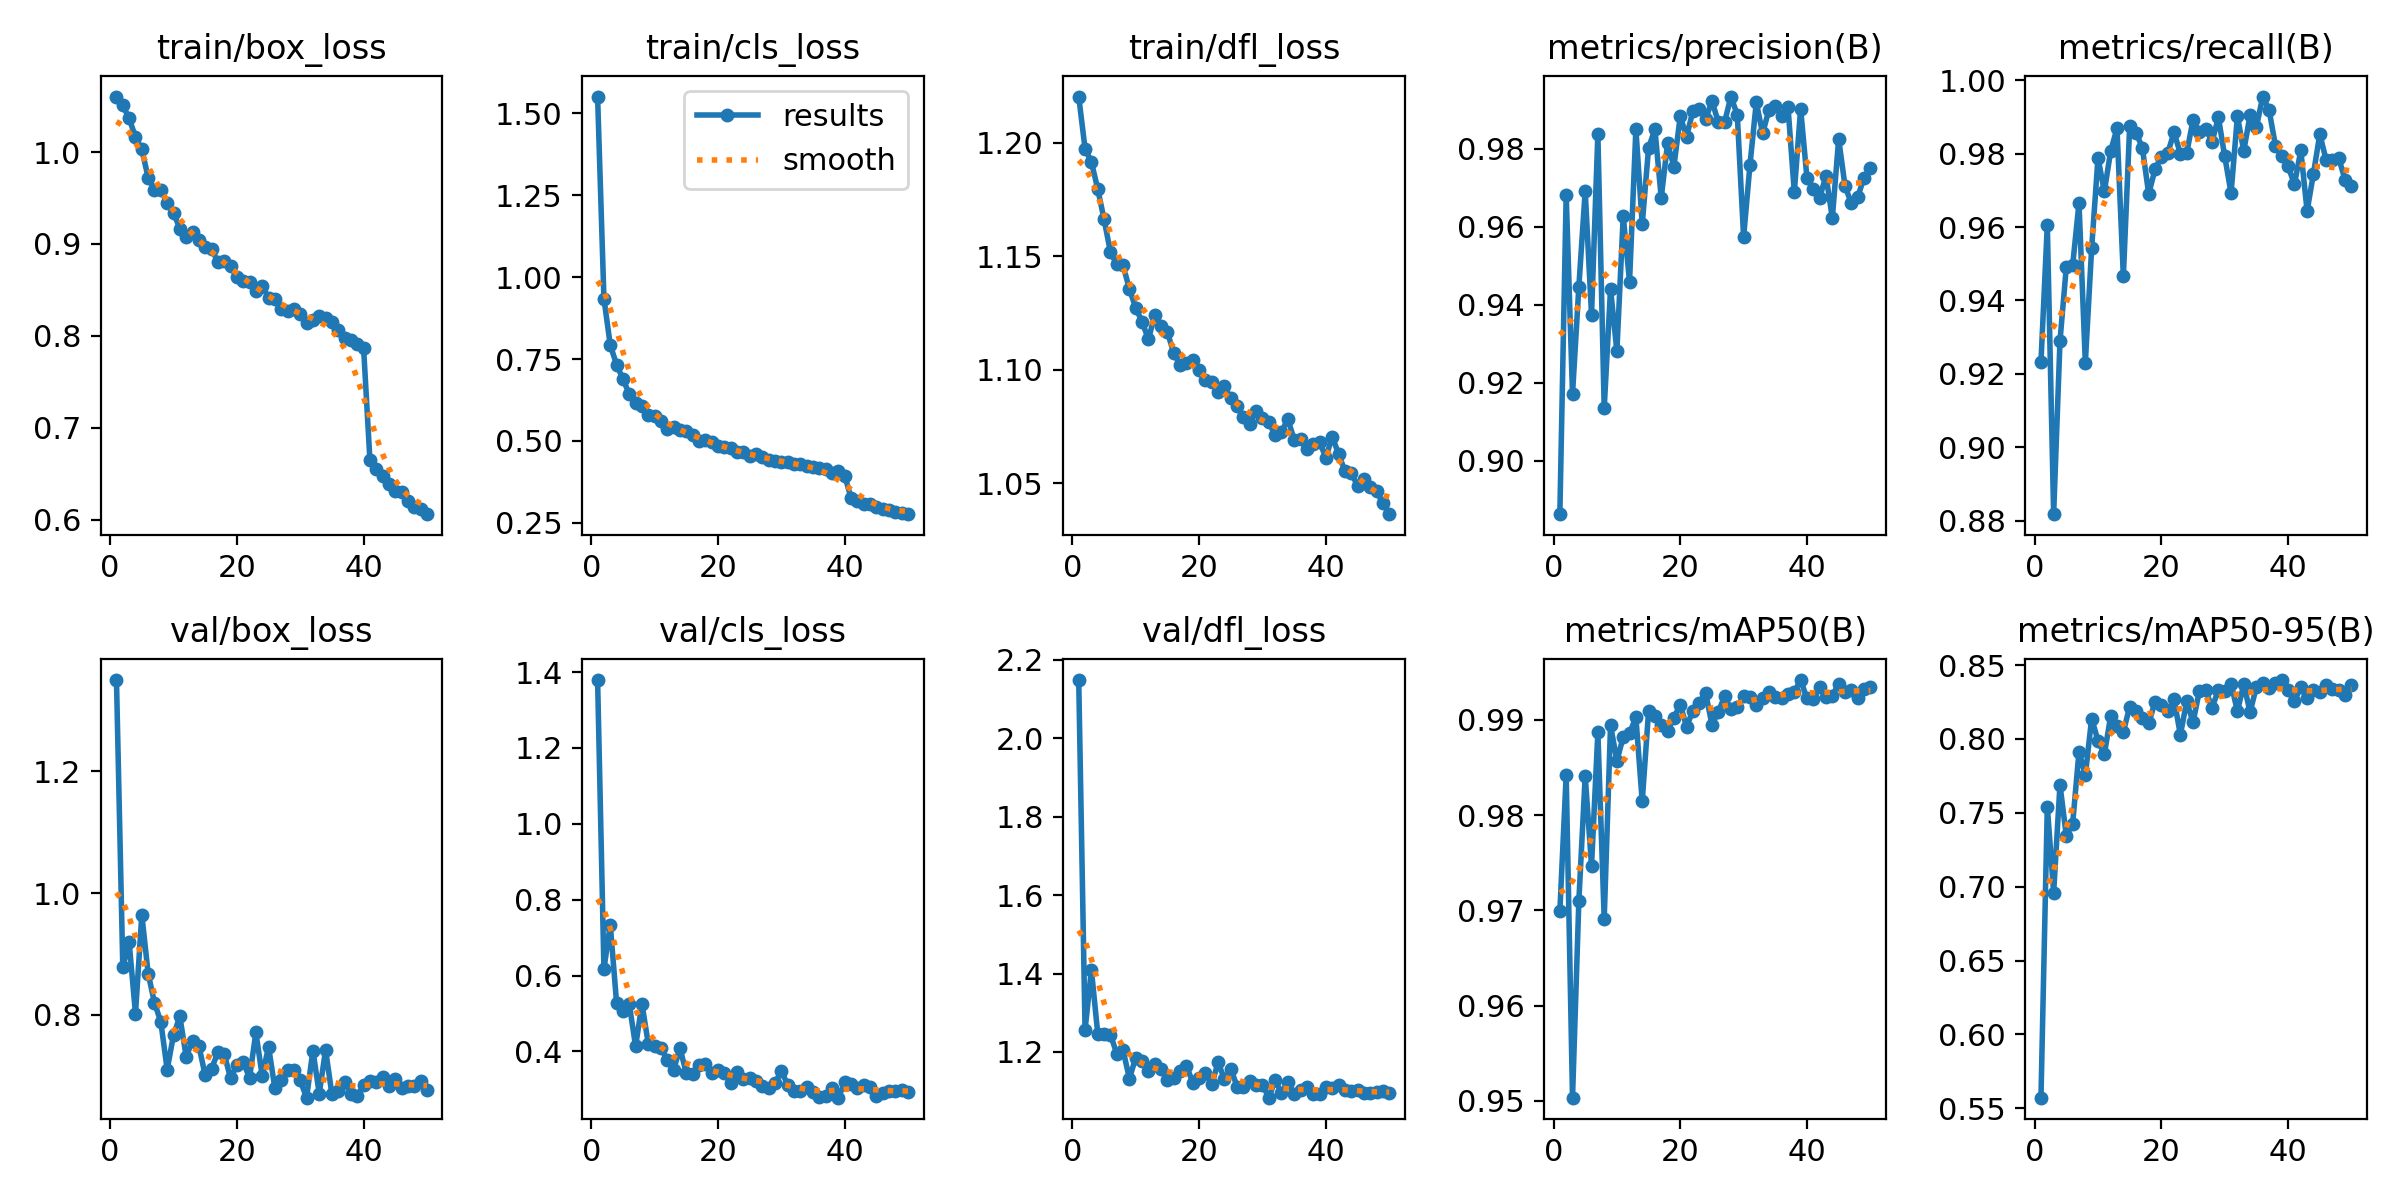

Source data for this figure (header and first rows):
epoch, time, train/box_loss, train/cls_loss, train/dfl_loss, metrics/precision(B), metrics/recall(B), metrics/mAP50(B), metrics/mAP50-95(B), val/box_loss, val/cls_loss, val/dfl_loss, lr/pg0, lr/pg1, lr/pg2
1, 1147, 1.06, 1.552, 1.22, 0.8862, 0.9233, 0.9699, 0.5572, 1.35, 1.379, 2.148, 0.0004748, 0.0004748, 0.0004748
2, 2695, 1.051, 0.9348, 1.197, 0.9682, 0.9606, 0.9842, 0.7541, 0.8783, 0.6173, 1.256, 0.0009323, 0.0009323, 0.0009323
3, 3694, 1.037, 0.7924, 1.191, 0.9171, 0.8818, 0.9503, 0.6958, 0.9193, 0.7341, 1.41, 0.001371, 0.001371, 0.001371
4, 4898, 1.016, 0.733, 1.18, 0.9446, 0.9289, 0.971, 0.769, 0.8022, 0.5266, 1.247, 0.001344, 0.001344, 0.001344
5, 5890, 1.003, 0.6888, 1.166, 0.9692, 0.9492, 0.9841, 0.7342, 0.9648, 0.5075, 1.245, 0.001316, 0.001316, 0.001316
6, 6876, 0.9721, 0.643, 1.152, 0.9374, 0.9496, 0.9747, 0.7427, 0.868, 0.5241, 1.244, 0.001288, 0.001288, 0.001288
7, 7867, 0.9587, 0.6142, 1.146, 0.9838, 0.9666, 0.9887, 0.7913, 0.8201, 0.4138, 1.196, 0.001259, 0.001259, 0.001259
8, 9273, 0.9586, 0.6071, 1.146, 0.9134, 0.9231, 0.9691, 0.7755, 0.7884, 0.5251, 1.204, 0.001231, 0.001231, 0.001231
9, 10717, 0.9448, 0.5806, 1.136, 0.944, 0.9543, 0.9894, 0.8138, 0.7104, 0.4201, 1.132, 0.001203, 0.001203, 0.001203
10, 12080, 0.9341, 0.5748, 1.127, 0.9281, 0.9788, 0.9857, 0.7988, 0.7668, 0.4148, 1.186, 0.001174, 0.001174, 0.001174
11, 13219, 0.9166, 0.5594, 1.121, 0.9627, 0.9697, 0.9882, 0.7895, 0.7976, 0.4092, 1.177, 0.001146, 0.001146, 0.001146
12, 14193, 0.9079, 0.5372, 1.113, 0.9459, 0.9807, 0.9886, 0.8154, 0.7315, 0.378, 1.152, 0.001118, 0.001118, 0.001118
13, 15192, 0.9128, 0.5413, 1.124, 0.9851, 0.9869, 0.9903, 0.8086, 0.7577, 0.3523, 1.168, 0.001089, 0.001089, 0.001089
14, 16180, 0.9045, 0.5335, 1.119, 0.9606, 0.9466, 0.9814, 0.8047, 0.7499, 0.4084, 1.156, 0.001061, 0.001061, 0.001061
15, 17166, 0.8964, 0.5295, 1.117, 0.9802, 0.9875, 0.9909, 0.8218, 0.7006, 0.3429, 1.128, 0.001033, 0.001033, 0.001033
16, 18231, 0.894, 0.5183, 1.107, 0.985, 0.9857, 0.9904, 0.8189, 0.7119, 0.3411, 1.134, 0.001005, 0.001005, 0.001005
17, 1437, 0.8809, 0.4999, 1.102, 0.9675, 0.9816, 0.9895, 0.814, 0.7384, 0.3634, 1.151, 0.0009763, 0.0009763, 0.0009763
18, 2779, 0.8814, 0.5018, 1.103, 0.9814, 0.969, 0.9889, 0.8105, 0.7361, 0.3678, 1.164, 0.000948, 0.000948, 0.000948
19, 4069, 0.876, 0.4951, 1.104, 0.9755, 0.9757, 0.9902, 0.825, 0.6962, 0.3441, 1.122, 0.0009197, 0.0009197, 0.0009197
20, 5262, 0.8636, 0.4832, 1.1, 0.9883, 0.9792, 0.9916, 0.8229, 0.7176, 0.3518, 1.133, 0.0008914, 0.0008914, 0.0008914
21, 6284, 0.8594, 0.4805, 1.095, 0.9831, 0.9801, 0.9893, 0.8188, 0.7226, 0.3434, 1.146, 0.0008631, 0.0008631, 0.0008631
22, 7277, 0.8582, 0.4784, 1.095, 0.9898, 0.9858, 0.991, 0.8267, 0.6968, 0.3163, 1.117, 0.0008348, 0.0008348, 0.0008348
23, 8248, 0.8492, 0.4658, 1.09, 0.9903, 0.98, 0.9918, 0.8028, 0.7714, 0.3455, 1.173, 0.0008065, 0.0008065, 0.0008065
24, 9247, 0.8537, 0.4656, 1.093, 0.9876, 0.9801, 0.9929, 0.8254, 0.6999, 0.3267, 1.13, 0.0007782, 0.0007782, 0.0007782
25, 10251, 0.8416, 0.455, 1.087, 0.9923, 0.9892, 0.9895, 0.8112, 0.7477, 0.33, 1.157, 0.0007499, 0.0007499, 0.0007499
26, 11252, 0.8404, 0.4591, 1.084, 0.9869, 0.9859, 0.9908, 0.8326, 0.6796, 0.3221, 1.112, 0.0007216, 0.0007216, 0.0007216
27, 12271, 0.829, 0.4505, 1.079, 0.9869, 0.9868, 0.9925, 0.8329, 0.6939, 0.3079, 1.111, 0.0006934, 0.0006934, 0.0006934
28, 13386, 0.8266, 0.4406, 1.076, 0.9934, 0.9832, 0.9911, 0.8212, 0.7095, 0.3039, 1.126, 0.0006651, 0.0006651, 0.0006651
29, 14729, 0.8293, 0.4389, 1.082, 0.9887, 0.9898, 0.9913, 0.8329, 0.7093, 0.3165, 1.116, 0.0006368, 0.0006368, 0.0006368
30, 16073, 0.8242, 0.4368, 1.079, 0.9574, 0.9792, 0.9925, 0.8324, 0.6924, 0.3481, 1.117, 0.0006085, 0.0006085, 0.0006085
31, 17449, 0.8136, 0.4341, 1.077, 0.9758, 0.9692, 0.9924, 0.8374, 0.6642, 0.3122, 1.083, 0.0005802, 0.0005802, 0.0005802
32, 18438, 0.8172, 0.4291, 1.071, 0.9919, 0.9902, 0.9916, 0.8187, 0.7416, 0.296, 1.128, 0.0005519, 0.0005519, 0.0005519
33, 19415, 0.8213, 0.4283, 1.073, 0.984, 0.9807, 0.9922, 0.837, 0.6706, 0.2965, 1.095, 0.0005236, 0.0005236, 0.0005236
34, 20386, 0.8199, 0.4245, 1.078, 0.9901, 0.9905, 0.993, 0.8182, 0.7427, 0.306, 1.123, 0.0004953, 0.0004953, 0.0004953
35, 21362, 0.8148, 0.421, 1.069, 0.991, 0.9873, 0.9924, 0.8352, 0.6695, 0.2937, 1.093, 0.000467, 0.000467, 0.000467
36, 22340, 0.8065, 0.4164, 1.07, 0.9885, 0.9955, 0.9923, 0.8377, 0.6744, 0.2796, 1.103, 0.0004387, 0.0004387, 0.0004387
37, 23312, 0.7979, 0.4146, 1.065, 0.9909, 0.9918, 0.9927, 0.8346, 0.6903, 0.2826, 1.111, 0.0004104, 0.0004104, 0.0004104
38, 24285, 0.796, 0.4027, 1.068, 0.9689, 0.9822, 0.9929, 0.8379, 0.6699, 0.3032, 1.092, 0.0003821, 0.0003821, 0.0003821
39, 25258, 0.791, 0.4068, 1.068, 0.9903, 0.9793, 0.9942, 0.8398, 0.6669, 0.2781, 1.094, 0.0003538, 0.0003538, 0.0003538
40, 26311, 0.7865, 0.3939, 1.061, 0.9724, 0.9766, 0.9923, 0.8333, 0.6854, 0.3182, 1.11, 0.0003255, 0.0003255, 0.0003255
41, 27461, 0.6644, 0.3255, 1.071, 0.9696, 0.9716, 0.9922, 0.8257, 0.6913, 0.314, 1.109, 0.0002972, 0.0002972, 0.0002972
42, 28612, 0.6555, 0.3179, 1.063, 0.9674, 0.9808, 0.9934, 0.835, 0.6905, 0.3037, 1.116, 0.0002689, 0.0002689, 0.0002689
43, 29760, 0.6473, 0.3075, 1.055, 0.9731, 0.9644, 0.9924, 0.8278, 0.6974, 0.3108, 1.103, 0.0002406, 0.0002406, 0.0002406
44, 30910, 0.6391, 0.3078, 1.055, 0.9622, 0.9745, 0.9926, 0.833, 0.6831, 0.3059, 1.099, 0.0002123, 0.0002123, 0.0002123
45, 32189, 0.6307, 0.2982, 1.049, 0.9826, 0.9852, 0.9938, 0.8318, 0.6953, 0.2828, 1.104, 0.0001841, 0.0001841, 0.0001841
46, 33524, 0.6302, 0.2931, 1.052, 0.9705, 0.9782, 0.9929, 0.8361, 0.6802, 0.2912, 1.096, 0.0001558, 0.0001558, 0.0001558
47, 34848, 0.6207, 0.2898, 1.048, 0.966, 0.9782, 0.9931, 0.8339, 0.6829, 0.2967, 1.095, 0.0001275, 0.0001275, 0.0001275
48, 35886, 0.6142, 0.2838, 1.047, 0.9677, 0.9787, 0.9923, 0.8334, 0.6836, 0.2966, 1.097, 9.91726e-05, 9.91726e-05, 9.91726e-05
49, 36893, 0.6119, 0.2806, 1.041, 0.9725, 0.9728, 0.9933, 0.83, 0.6921, 0.2979, 1.1, 7.08784e-05, 7.08784e-05, 7.08784e-05
50, 37892, 0.606, 0.2762, 1.036, 0.9752, 0.971, 0.9934, 0.8367, 0.676, 0.2943, 1.096, 4.25842e-05, 4.25842e-05, 4.25842e-05
